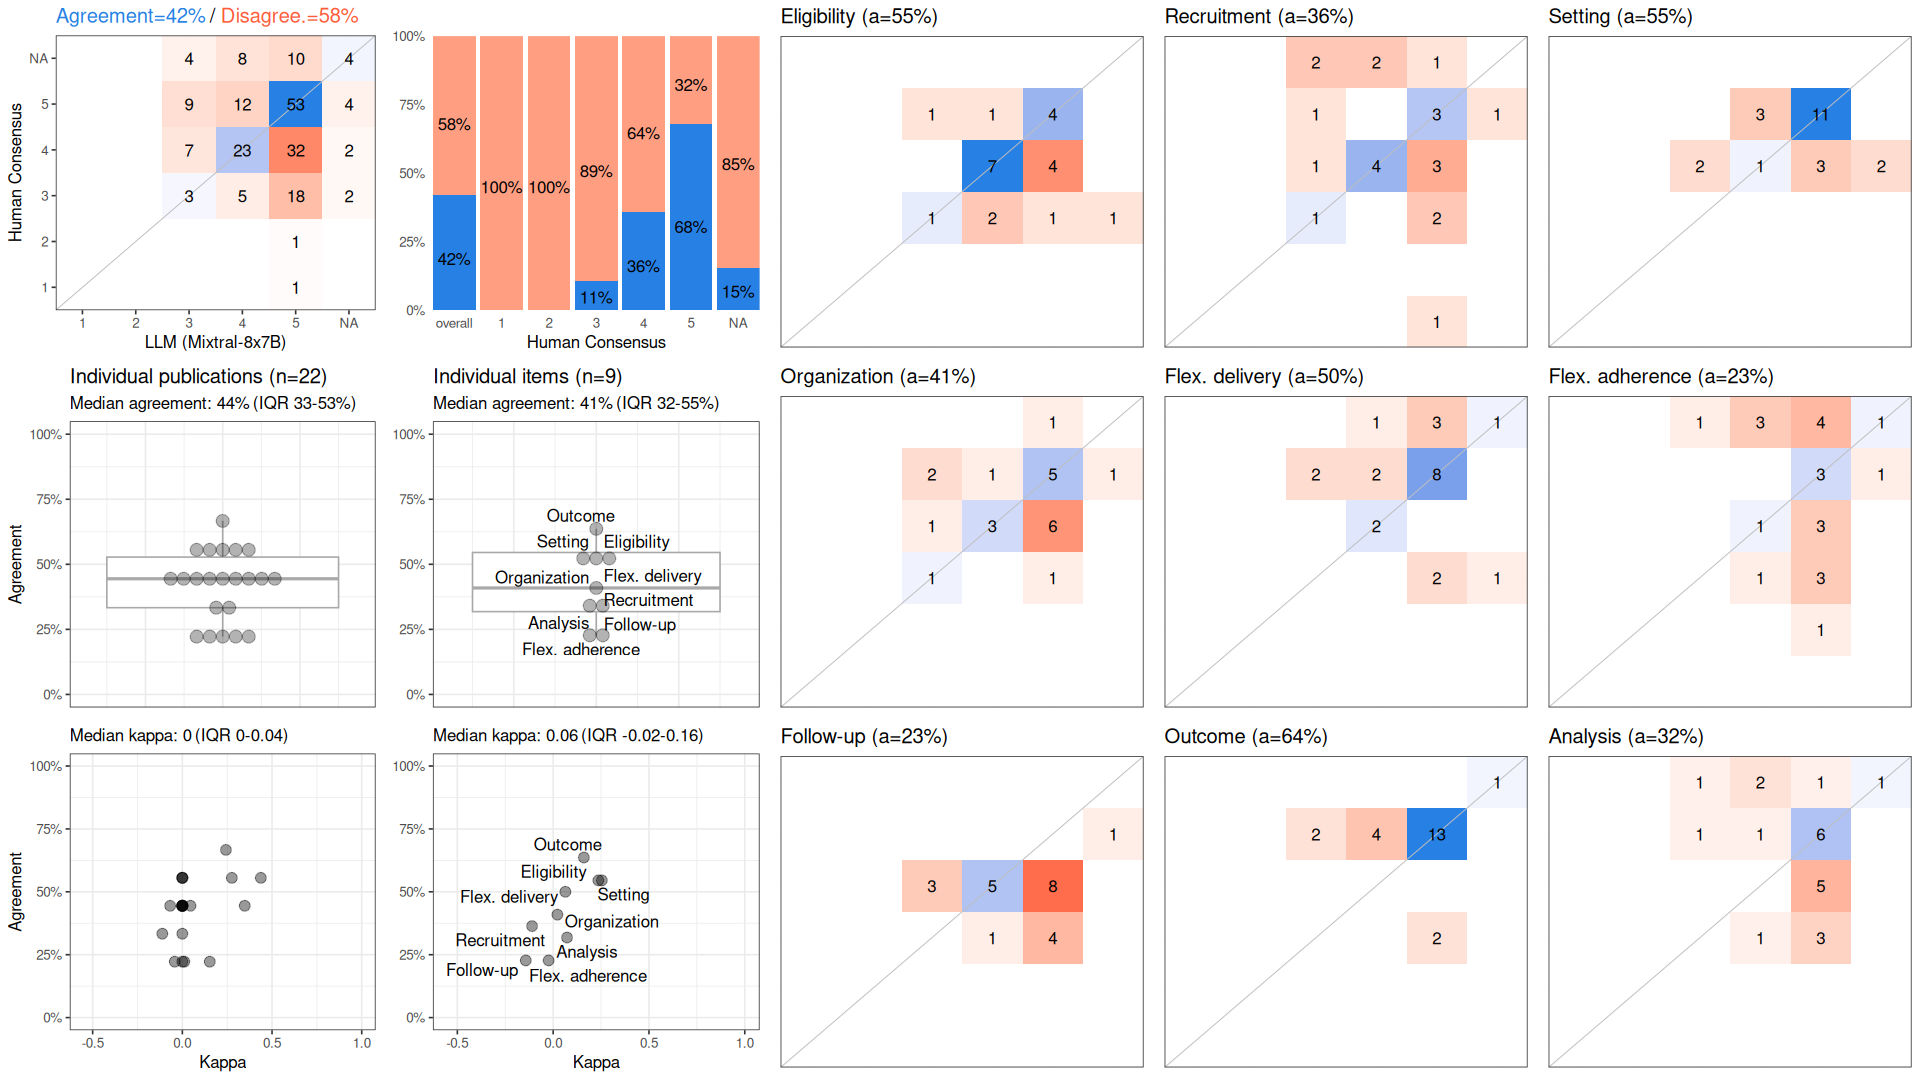

Data behind this chart, as committed beside it:
, cohen_kappa_w, cohen_kappa_w_ci_low, cohen_kappa_w_ci_high, agreement, agreement_ci_low, agreement_ci_high, deferring_fraction, deferring_fraction_ci_low, deferring_fraction_ci_high
combined, 0.06148, -0.04607, 0.1871, 0.4192, 0.3636, 0.4697, 0, 0, 0
Eligibility, 0.2358, NA, NA, 0.5455, NA, NA, 0, NA, NA
Recruitment, -0.1099, NA, NA, 0.3636, NA, NA, 0, NA, NA
Setting, 0.2542, NA, NA, 0.5455, NA, NA, 0, NA, NA
Organization, 0.02222, NA, NA, 0.4091, NA, NA, 0, NA, NA
Flex. delivery, 0.06383, NA, NA, 0.5, NA, NA, 0, NA, NA
Flex. adherence, -0.02365, NA, NA, 0.2273, NA, NA, 0, NA, NA
Follow-up, -0.1429, NA, NA, 0.2273, NA, NA, 0, NA, NA
Outcome, 0.1603, NA, NA, 0.6364, NA, NA, 0, NA, NA
Analysis, 0.07243, NA, NA, 0.3182, NA, NA, 0, NA, NA
